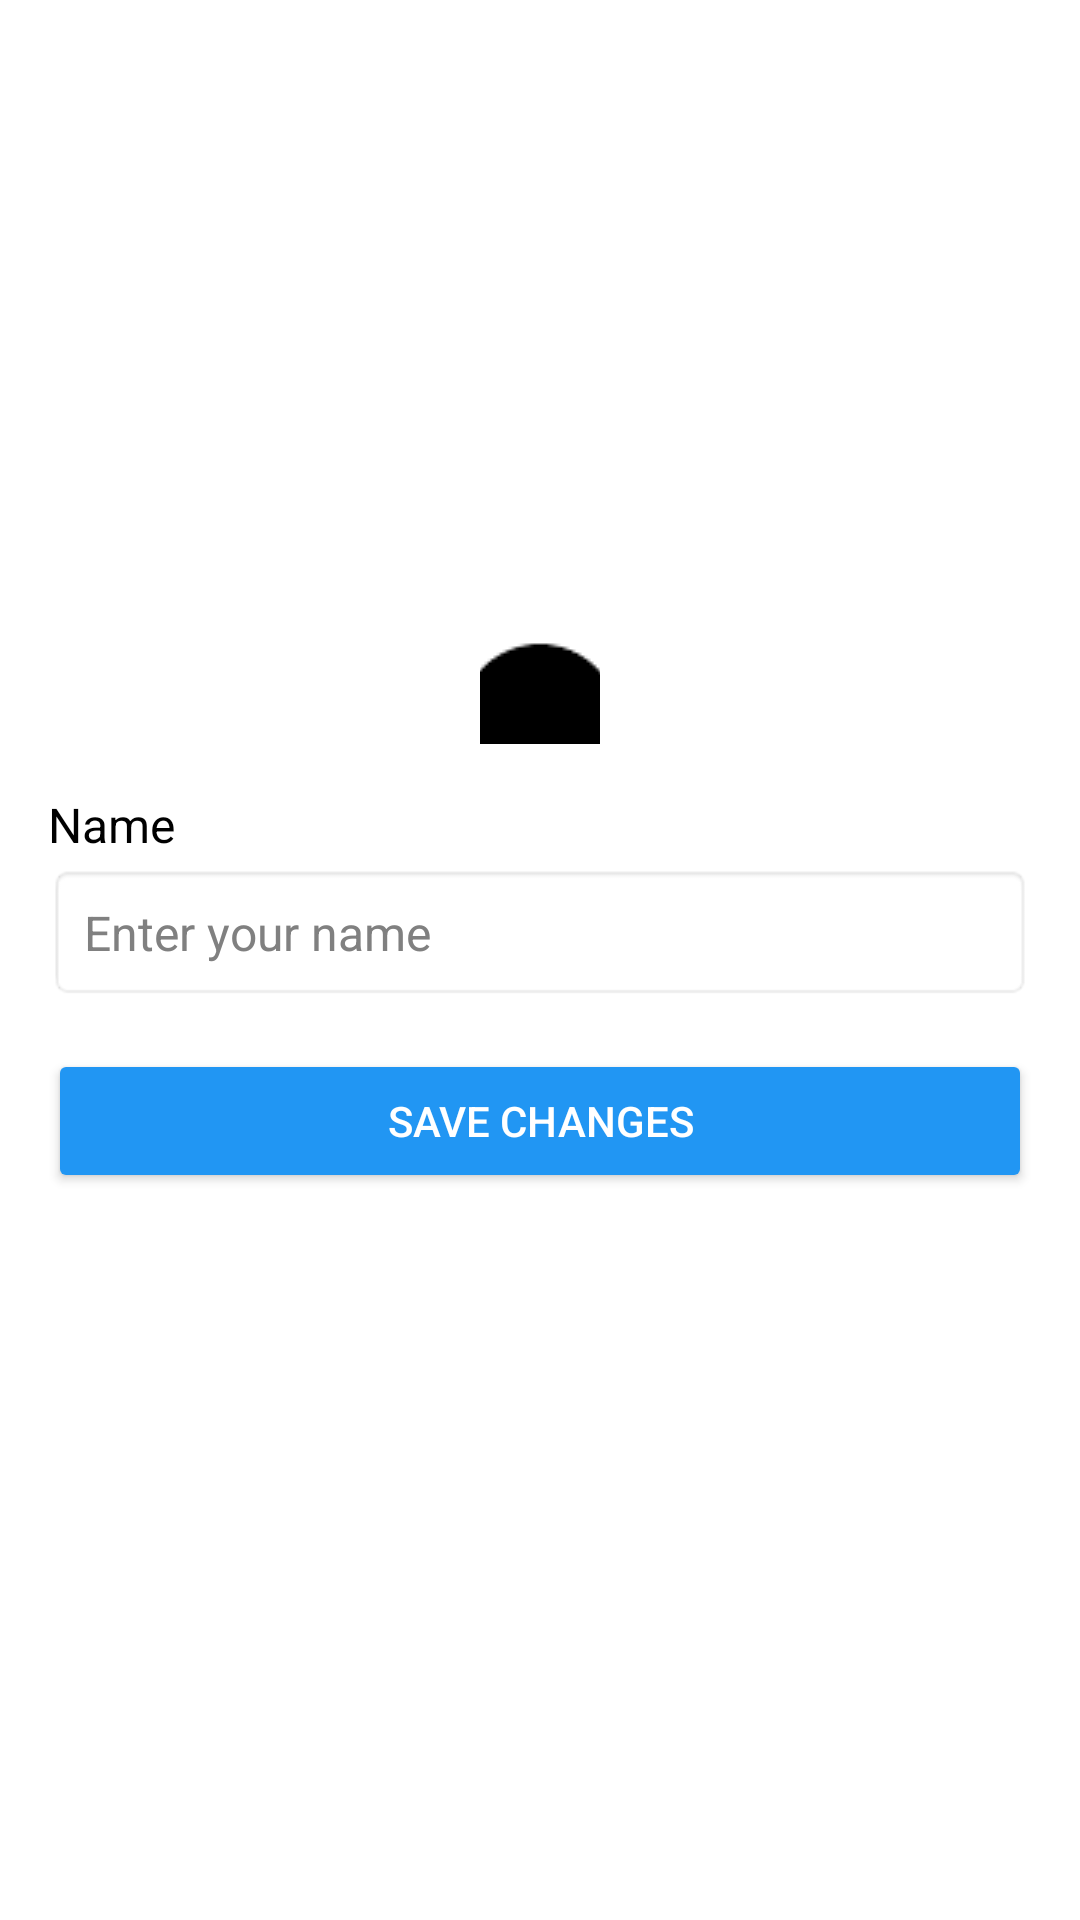

Write the Android layout XML for this screen, with the resource values it uses.
<!-- AndroidManifest.xml: application theme Theme.ArthaSakha -->
<!-- res/layout/activity_profile.xml -->
<?xml version="1.0" encoding="utf-8"?>
<androidx.constraintlayout.widget.ConstraintLayout
    xmlns:android="http://schemas.android.com/apk/res/android"
    xmlns:app="http://schemas.android.com/apk/res-auto"
    android:layout_width="match_parent"
    android:layout_height="match_parent"
    android:padding="16dp"
    android:background="@color/white">

    

    

    <ImageView
        android:id="@+id/imgProfile"
        android:layout_width="120dp"
        android:layout_height="120dp"
        android:layout_marginTop="64dp"
        android:background="@drawable/circle_background"
        android:contentDescription="Profile Picture"
        android:padding="8dp"
        android:scaleType="centerCrop"
        android:src="@drawable/ic_profile"
        app:layout_constraintEnd_toEndOf="parent"
        app:layout_constraintHorizontal_bias="0.575"
        app:layout_constraintStart_toStartOf="parent"
        app:layout_constraintTop_toTopOf="parent" />

    <ImageButton
        android:id="@+id/btnChangeProfilePic"
        android:layout_width="40dp"
        android:layout_height="40dp"
        android:src="@drawable/ic_camera"
        android:background="@android:color/transparent"
        android:contentDescription="Change Profile Picture"
        app:layout_constraintTop_toBottomOf="@id/imgProfile"
        app:layout_constraintStart_toStartOf="parent"
        app:layout_constraintEnd_toEndOf="parent"
        android:layout_marginTop="8dp"/>

    
    <TextView
        android:layout_width="wrap_content"
        android:layout_height="wrap_content"
        android:text="Name"
        android:textSize="16sp"
        android:textColor="@color/black"
        app:layout_constraintTop_toBottomOf="@id/btnChangeProfilePic"
        app:layout_constraintStart_toStartOf="parent"
        android:layout_marginTop="16dp"/>

    
    <EditText
        android:id="@+id/edtName"
        android:layout_width="match_parent"
        android:layout_height="wrap_content"
        android:hint="Enter your name"
        android:textSize="16sp"
        android:background="@android:drawable/editbox_background"
        android:padding="12dp"
        app:layout_constraintTop_toBottomOf="@id/btnChangeProfilePic"
        app:layout_constraintStart_toStartOf="parent"
        app:layout_constraintEnd_toEndOf="parent"
        android:layout_marginTop="40dp"/>

    
    <Button
        android:id="@+id/btnSave"
        android:layout_width="match_parent"
        android:layout_height="wrap_content"
        android:text="Save Changes"
        android:backgroundTint="@color/blue"
        android:textColor="@color/white"
        app:layout_constraintTop_toBottomOf="@id/edtName"
        app:layout_constraintStart_toStartOf="parent"
        app:layout_constraintEnd_toEndOf="parent"
        android:layout_marginTop="16dp"/>

    
    <ProgressBar
        android:id="@+id/progressBar"
        android:layout_width="wrap_content"
        android:layout_height="wrap_content"
        android:visibility="gone"
        app:layout_constraintTop_toBottomOf="@id/btnSave"
        app:layout_constraintStart_toStartOf="parent"
        app:layout_constraintEnd_toEndOf="parent"
        android:layout_marginTop="16dp"/>

</androidx.constraintlayout.widget.ConstraintLayout>
<!-- resources referenced by this layout -->
<resources>
  <color name="black">#FF000000</color>
  <color name="blue">#2196F3</color>
  <color name="white">#FFFFFFFF</color>
  <!-- drawable ic_camera: png bitmap (drawable, 1995 bytes) -->
  <style name="Theme.ArthaSakha" parent="Theme.Material3.DayNight.NoActionBar">
          <item name="colorPrimary">@color/purple_500</item>
          <item name="colorOnPrimary">@color/white</item>
          <item name="colorSecondary">@color/teal_200</item>
          <item name="colorOnSecondary">@color/black</item>
          <item name="android:windowBackground">@color/white</item>
          <item name="android:textColorHint">@color/gray</item>
  
          
          <item name="colorTertiary">@color/purple_200</item>
          <item name="colorOnTertiary">@color/white</item>
          <item name="colorSurface">@color/white</item>
          <item name="colorOnSurface">@color/black</item>
      </style>
  <color name="purple_500">#FF6200EE</color>
  <color name="teal_200">#FF03DAC5</color>
  <color name="gray">#808080</color>
  <color name="purple_200">#FFBB86FC</color>
</resources>
